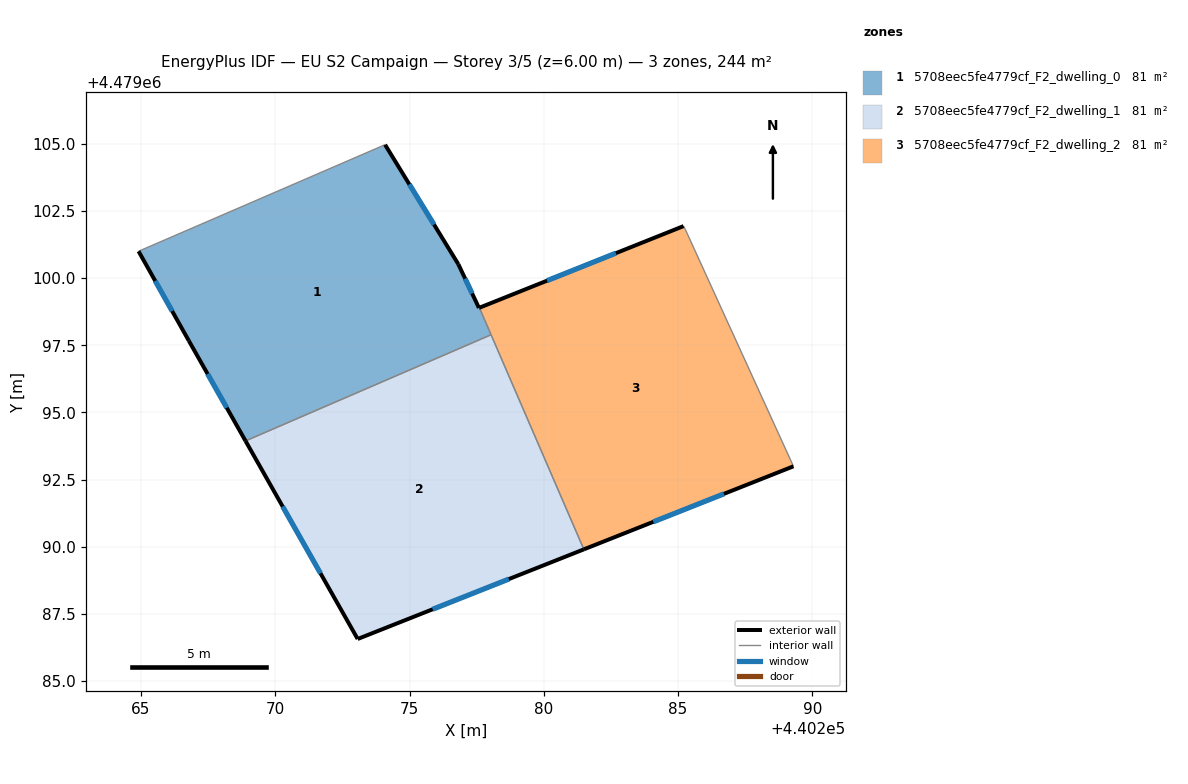
=== STOREY PLAN SPEC (per zone: floor XY polygon, exterior-wall plan segments, windows/doors) ===
zone 1: 5708eec5fe4779cf_F2_dwelling_0  (81.4 m²)
  floor: (440274.09, 4479104.97) (440276.82, 4479100.52) (440277.58, 4479098.89) (440277.60, 4479098.90) (440278.04, 4479097.89) (440268.89, 4479093.94) (440266.78, 4479097.67) (440264.91, 4479101.00)
  exterior wall: (440266.78, 4479097.67) – (440268.89, 4479093.94)  [4.3 m]
    window: (440267.48, 4479096.43) – (440268.19, 4479095.17)  [1.5 m²]
  exterior wall: (440264.91, 4479101.00) – (440266.78, 4479097.67)  [3.8 m]
    window: (440265.53, 4479099.90) – (440266.16, 4479098.77)  [1.3 m²]
  exterior wall: (440276.82, 4479100.52) – (440274.09, 4479104.97)  [5.2 m]
    window: (440275.91, 4479101.99) – (440274.99, 4479103.49)  [1.8 m²]
  exterior wall: (440277.59, 4479098.89) – (440276.82, 4479100.52)  [1.8 m]
    window: (440277.33, 4479099.43) – (440277.07, 4479099.98)  [0.6 m²]
  exterior wall: (440277.60, 4479098.90) – (440277.59, 4479098.89)  [0.0 m]
  interior walls: 3
zone 2: 5708eec5fe4779cf_F2_dwelling_1  (81.4 m²)
  floor: (440278.04, 4479097.89) (440281.49, 4479089.90) (440273.07, 4479086.56) (440268.89, 4479093.94)
  exterior wall: (440268.89, 4479093.94) – (440273.07, 4479086.56)  [8.5 m]
    window: (440270.28, 4479091.49) – (440271.68, 4479089.01)  [2.9 m²]
  exterior wall: (440273.07, 4479086.56) – (440281.49, 4479089.90)  [9.1 m]
    window: (440275.86, 4479087.67) – (440278.70, 4479088.79)  [3.1 m²]
  interior walls: 2
zone 3: 5708eec5fe4779cf_F2_dwelling_2  (81.4 m²)
  floor: (440285.26, 4479101.83) (440289.30, 4479092.99) (440281.49, 4479089.90) (440277.60, 4479098.90) (440285.21, 4479101.94)
  exterior wall: (440281.49, 4479089.90) – (440289.30, 4479092.99)  [8.4 m]
    window: (440284.08, 4479090.92) – (440286.71, 4479091.97)  [2.9 m²]
  exterior wall: (440285.21, 4479101.94) – (440277.60, 4479098.90)  [8.2 m]
    window: (440282.69, 4479100.93) – (440280.12, 4479099.91)  [2.8 m²]
  interior walls: 4

=== DERIVED (storey summary) ===
Building: EU S2 Campaign
Storey: 3 of 5  (floor level z = 6.00 m)
Storey gross floor area: 244.2 m²
Zones on this storey: 3
  - 5708eec5fe4779cf_F2_dwelling_0: floor 81.4 m²; exterior wall 15.1 m (45.4 m²); 4 window(s) 5.2 m²; WWR 11.3%
  - 5708eec5fe4779cf_F2_dwelling_1: floor 81.4 m²; exterior wall 17.5 m (52.6 m²); 2 window(s) 6.0 m²; WWR 11.4%
  - 5708eec5fe4779cf_F2_dwelling_2: floor 81.4 m²; exterior wall 16.6 m (49.8 m²); 2 window(s) 5.7 m²; WWR 11.4%
Zone adjacency (shared interzone walls):
  - 5708eec5fe4779cf_F2_dwelling_0 ↔ 5708eec5fe4779cf_F2_dwelling_1
  - 5708eec5fe4779cf_F2_dwelling_0 ↔ 5708eec5fe4779cf_F2_dwelling_2
  - 5708eec5fe4779cf_F2_dwelling_1 ↔ 5708eec5fe4779cf_F2_dwelling_2